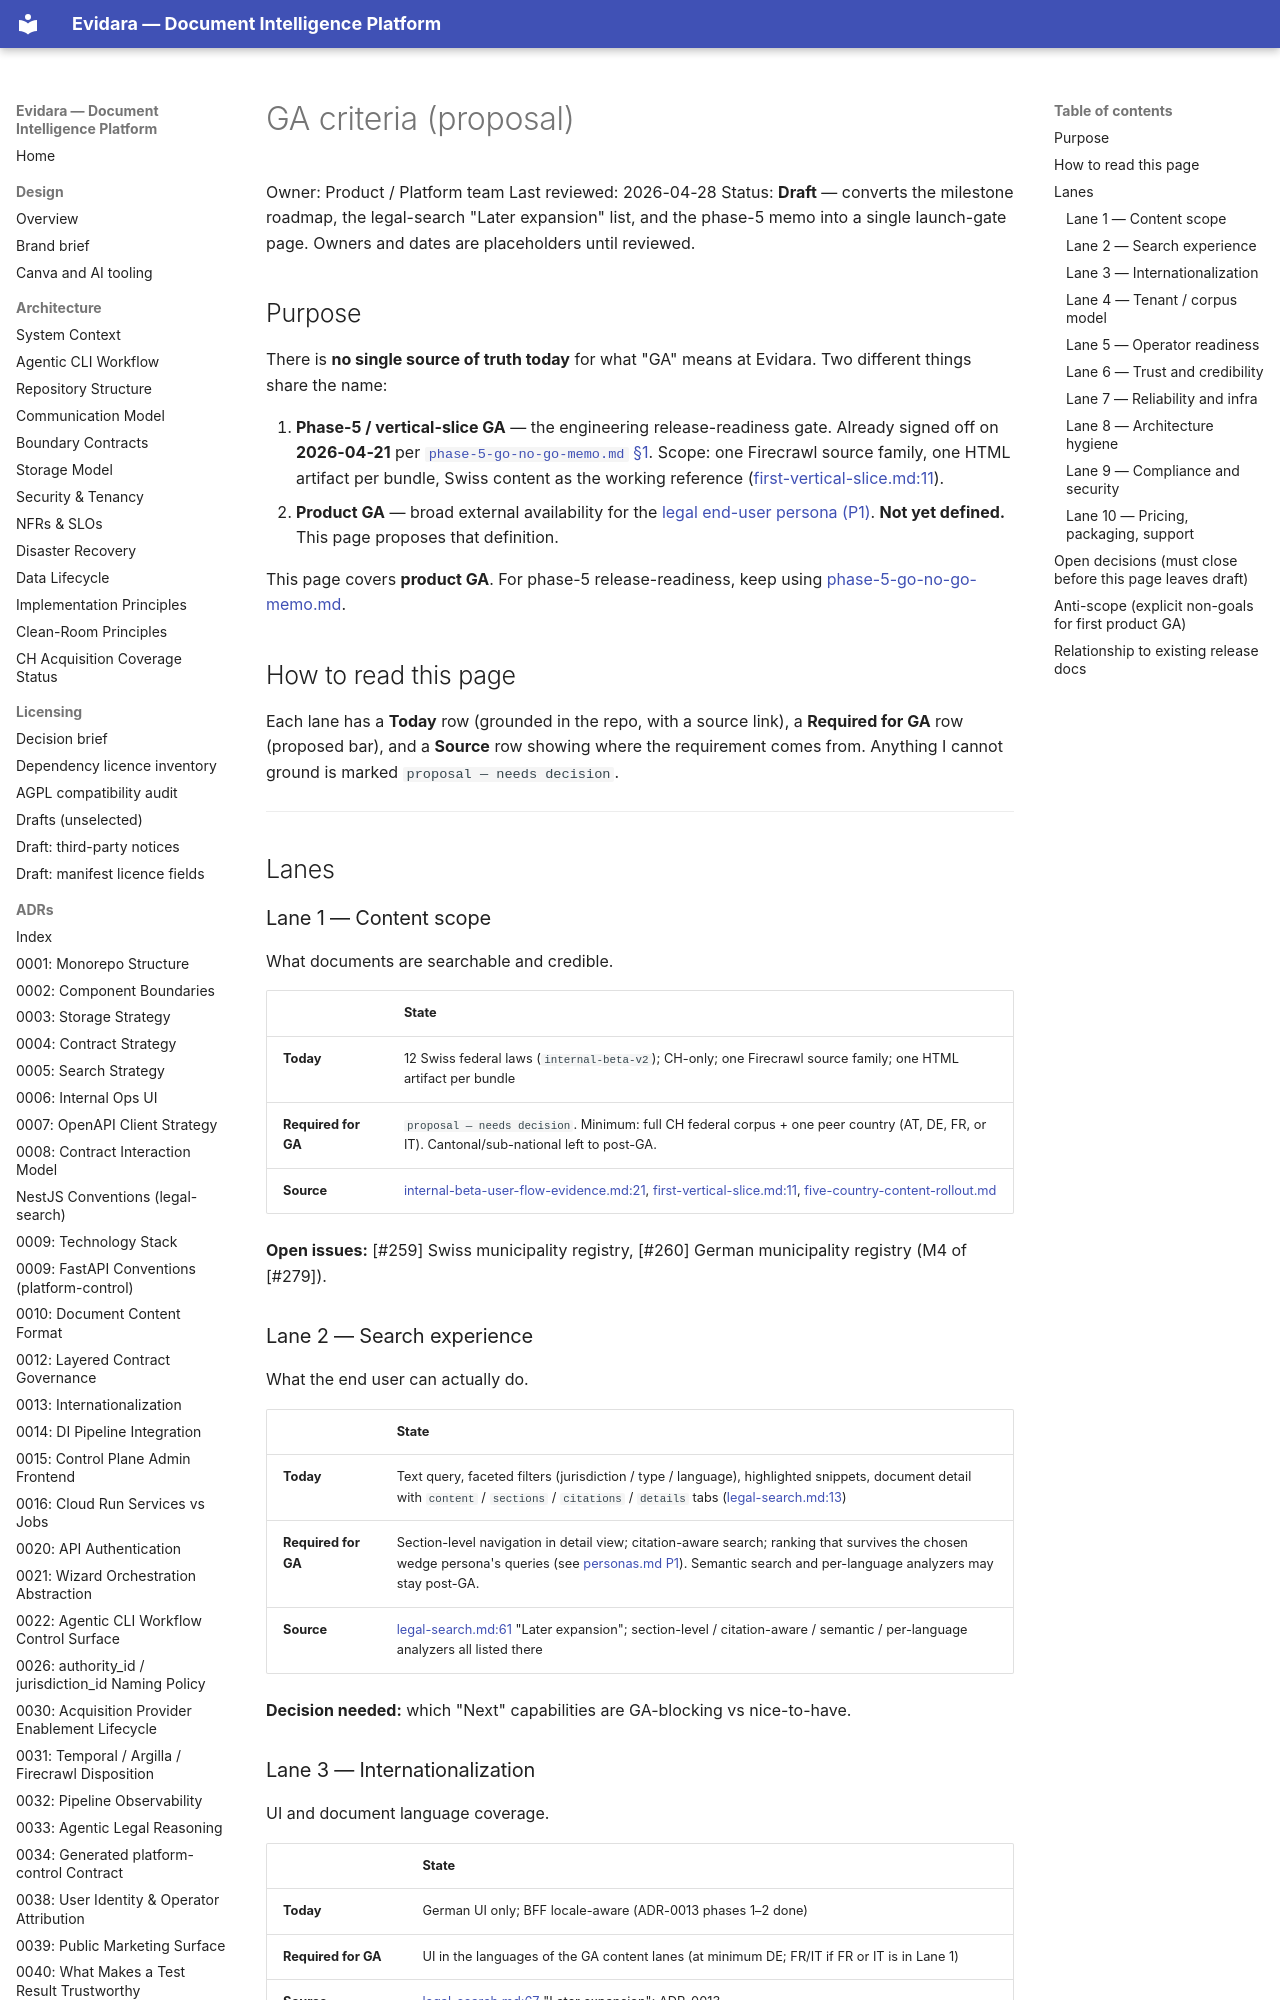

repository: philipplukas/evidara · page: product/ga-criteria/index.html · generator: mkdocs

# GA criteria (proposal)

Owner: Product / Platform team
Last reviewed: 2026-04-28
Status: **Draft** — converts the milestone roadmap, the legal-search "Later expansion" list, and the phase-5 memo into a single launch-gate page. Owners and dates are placeholders until reviewed.

## Purpose

There is **no single source of truth today** for what "GA" means at Evidara. Two different things share the name:

1. **Phase-5 / vertical-slice GA** — the engineering release-readiness gate. Already signed off on **2026-04-21** per [`phase-5-go-no-go-memo.md` §1](../runbooks/phase-5-go-no-go-memo.md). Scope: one Firecrawl source family, one HTML artifact per bundle, Swiss content as the working reference ([first-vertical-slice.md:11](../components/first-vertical-slice.md)).
2. **Product GA** — broad external availability for the [legal end-user persona (P1)](https://github.com/philipplukas/evidara/blob/main/docs/product/personas.md). **Not yet defined.** This page proposes that definition.

This page covers **product GA**. For phase-5 release-readiness, keep using [phase-5-go-no-go-memo.md](../runbooks/phase-5-go-no-go-memo.md).

## How to read this page

Each lane has a **Today** row (grounded in the repo, with a source link), a **Required for GA** row (proposed bar), and a **Source** row showing where the requirement comes from. Anything I cannot ground is marked `proposal — needs decision`.

---

## Lanes

### Lane 1 — Content scope

What documents are searchable and credible.

| | State |
|---|---|
| **Today** | 12 Swiss federal laws (`internal-beta-v2`); CH-only; one Firecrawl source family; one HTML artifact per bundle |
| **Required for GA** | `proposal — needs decision`. Minimum: full CH federal corpus + one peer country (AT, DE, FR, or IT). Cantonal/sub-national left to post-GA. |
| **Source** | [internal-beta-user-flow-evidence.md:21](../runbooks/internal-beta-user-flow-evidence.md), [first-vertical-slice.md:11](../components/first-vertical-slice.md), [five-country-content-rollout.md](../components/five-country-content-rollout.md) |

**Open issues:** [#259] Swiss municipality registry, [#260] German municipality registry (M4 of [#279]).

### Lane 2 — Search experience

What the end user can actually do.

| | State |
|---|---|
| **Today** | Text query, faceted filters (jurisdiction / type / language), highlighted snippets, document detail with `content` / `sections` / `citations` / `details` tabs ([legal-search.md:13](../components/legal-search.md)) |
| **Required for GA** | Section-level navigation in detail view; citation-aware search; ranking that survives the chosen wedge persona's queries (see [personas.md P1](https://github.com/philipplukas/evidara/blob/main/docs/product/personas.md)). Semantic search and per-language analyzers may stay post-GA. |
| **Source** | [legal-search.md:61](../components/legal-search.md) "Later expansion"; section-level / citation-aware / semantic / per-language analyzers all listed there |

**Decision needed:** which "Next" capabilities are GA-blocking vs nice-to-have.

### Lane 3 — Internationalization

UI and document language coverage.

| | State |
|---|---|
| **Today** | German UI only; BFF locale-aware (ADR-0013 phases 1–2 done) |
| **Required for GA** | UI in the languages of the GA content lanes (at minimum DE; FR/IT if FR or IT is in Lane 1) |
| **Source** | [legal-search.md:67](../components/legal-search.md) "Later expansion"; ADR-0013 |
